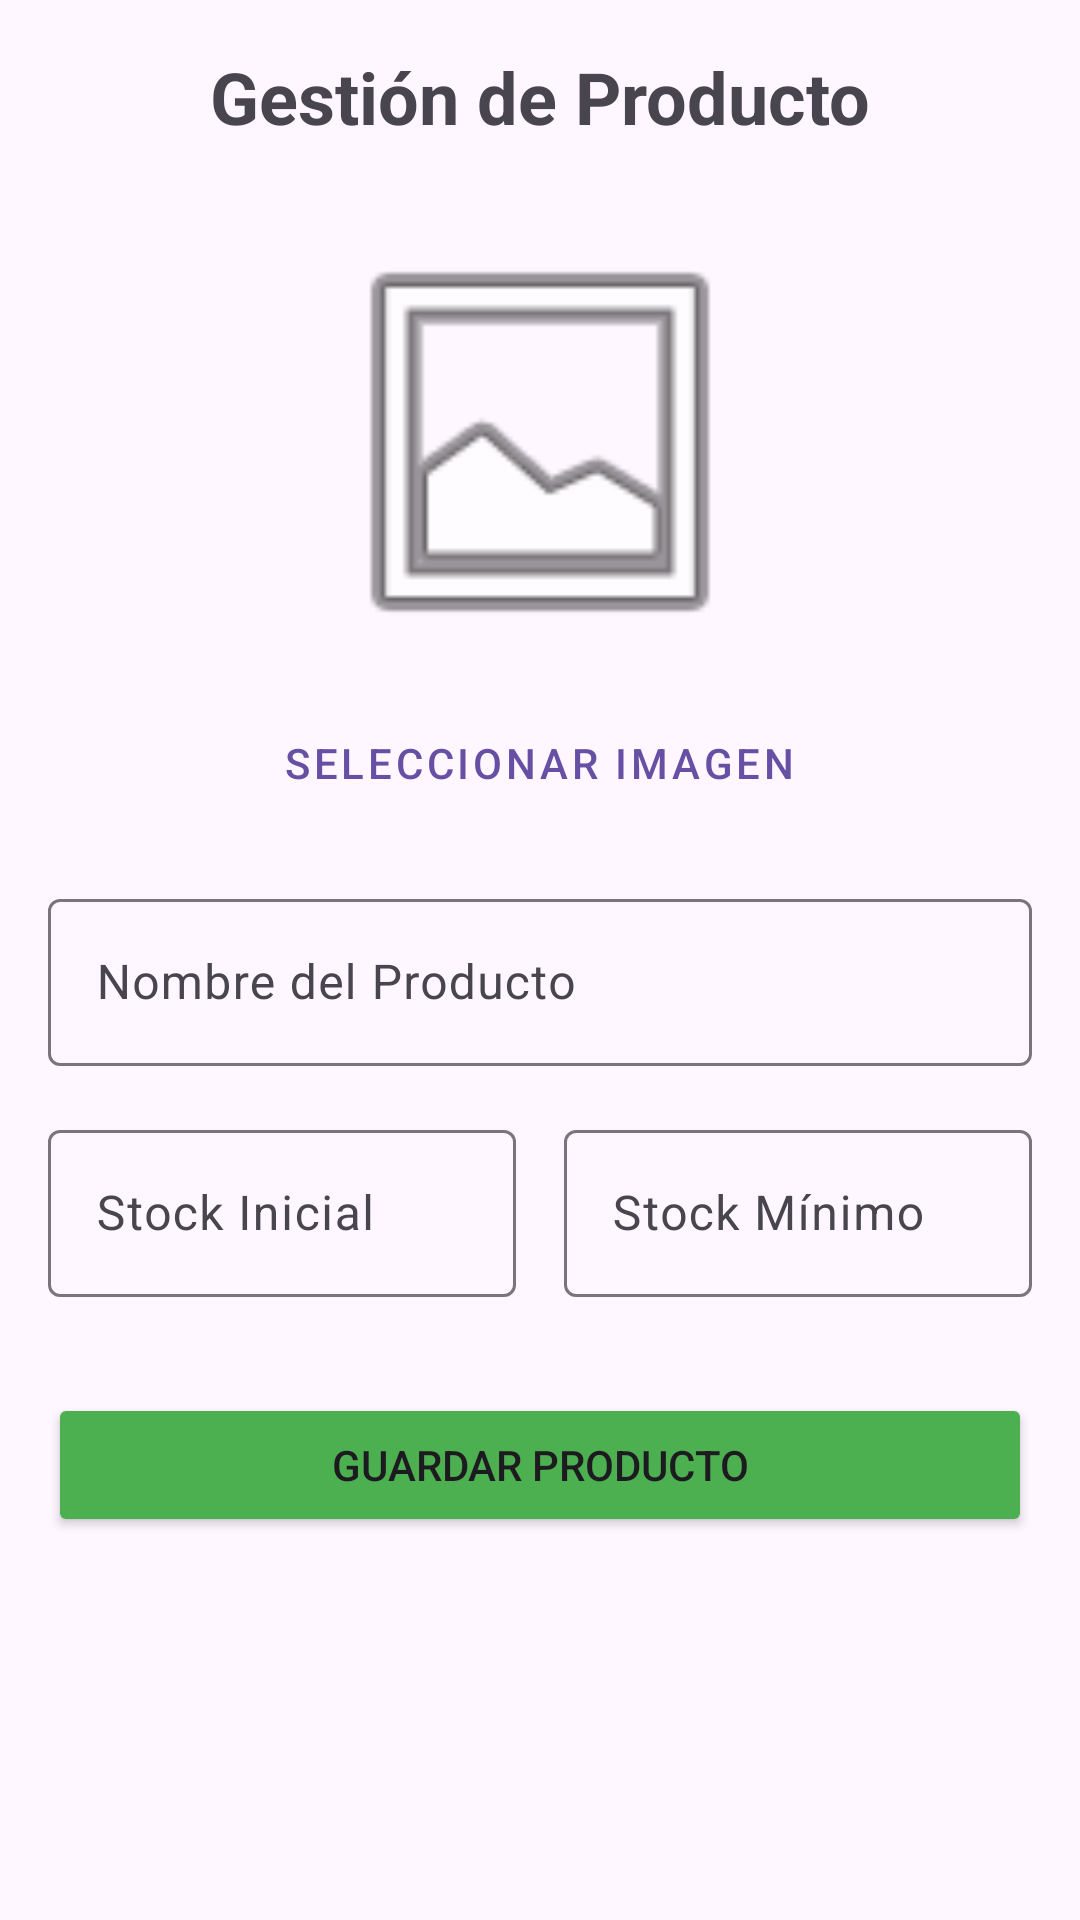

Reconstruct the res/layout file that produces this screen, plus the resources it refers to.
<!-- AndroidManifest.xml: application theme Theme.AppAlmacen -->
<!-- res/layout/activity_producto_gestion.xml -->
<?xml version="1.0" encoding="utf-8"?>
<ScrollView xmlns:android="http://schemas.android.com/apk/res/android"
    xmlns:app="http://schemas.android.com/apk/res-auto"
    android:layout_width="match_parent"
    android:layout_height="match_parent"
    android:padding="16dp">

    <LinearLayout
        android:layout_width="match_parent"
        android:layout_height="wrap_content"
        android:orientation="vertical">

        <TextView
            android:id="@+id/tvTitulo"
            android:layout_width="wrap_content"
            android:layout_height="wrap_content"
            android:layout_gravity="center"
            android:layout_marginBottom="24dp"
            android:text="Gestión de Producto"
            android:textSize="24sp"
            android:textStyle="bold" />

        <ImageView
            android:id="@+id/ivProdFoto"
            android:layout_width="150dp"
            android:layout_height="150dp"
            android:layout_gravity="center"
            android:scaleType="centerCrop"
            android:src="@android:drawable/ic_menu_gallery"
            android:layout_marginBottom="8dp" />

        <Button
            android:id="@+id/btnPickProdImage"
            style="@style/Widget.MaterialComponents.Button.TextButton"
            android:layout_width="wrap_content"
            android:layout_height="wrap_content"
            android:layout_gravity="center"
            android:text="SELECCIONAR IMAGEN" />

        <com.google.android.material.textfield.TextInputLayout
            android:layout_width="match_parent"
            android:layout_height="wrap_content"
            android:layout_marginTop="16dp"
            android:hint="Nombre del Producto">
            <com.google.android.material.textfield.TextInputEditText
                android:id="@+id/etProdNombre"
                android:layout_width="match_parent"
                android:layout_height="wrap_content" />
        </com.google.android.material.textfield.TextInputLayout>

        <LinearLayout
            android:layout_width="match_parent"
            android:layout_height="wrap_content"
            android:orientation="horizontal"
            android:layout_marginTop="16dp">

            <com.google.android.material.textfield.TextInputLayout
                android:layout_width="0dp"
                android:layout_height="wrap_content"
                android:layout_weight="1"
                android:layout_marginEnd="8dp"
                android:hint="Stock Inicial">
                <com.google.android.material.textfield.TextInputEditText
                    android:id="@+id/etProdStock"
                    android:layout_width="match_parent"
                    android:layout_height="wrap_content"
                    android:inputType="number" />
            </com.google.android.material.textfield.TextInputLayout>

            <com.google.android.material.textfield.TextInputLayout
                android:layout_width="0dp"
                android:layout_height="wrap_content"
                android:layout_weight="1"
                android:layout_marginStart="8dp"
                android:hint="Stock Mínimo">
                <com.google.android.material.textfield.TextInputEditText
                    android:id="@+id/etProdStockMin"
                    android:layout_width="match_parent"
                    android:layout_height="wrap_content"
                    android:inputType="number" />
            </com.google.android.material.textfield.TextInputLayout>
        </LinearLayout>

        <Button
            android:id="@+id/btnSaveProd"
            android:layout_width="match_parent"
            android:layout_height="wrap_content"
            android:layout_marginTop="32dp"
            android:padding="12dp"
            android:text="GUARDAR PRODUCTO"
            android:backgroundTint="#4CAF50" />

        <Button
            android:id="@+id/btnDeleteProd"
            android:layout_width="match_parent"
            android:layout_height="wrap_content"
            android:layout_marginTop="8dp"
            android:text="ELIMINAR PRODUCTO"
            android:backgroundTint="#F44336"
            android:visibility="gone" />

    </LinearLayout>
</ScrollView>
<!-- resources referenced by this layout -->
<resources>
  <style name="Theme.AppAlmacen" parent="Base.Theme.AppAlmacen" />
  <style name="Base.Theme.AppAlmacen" parent="Theme.Material3.DayNight.NoActionBar">
          
          
      </style>
</resources>
